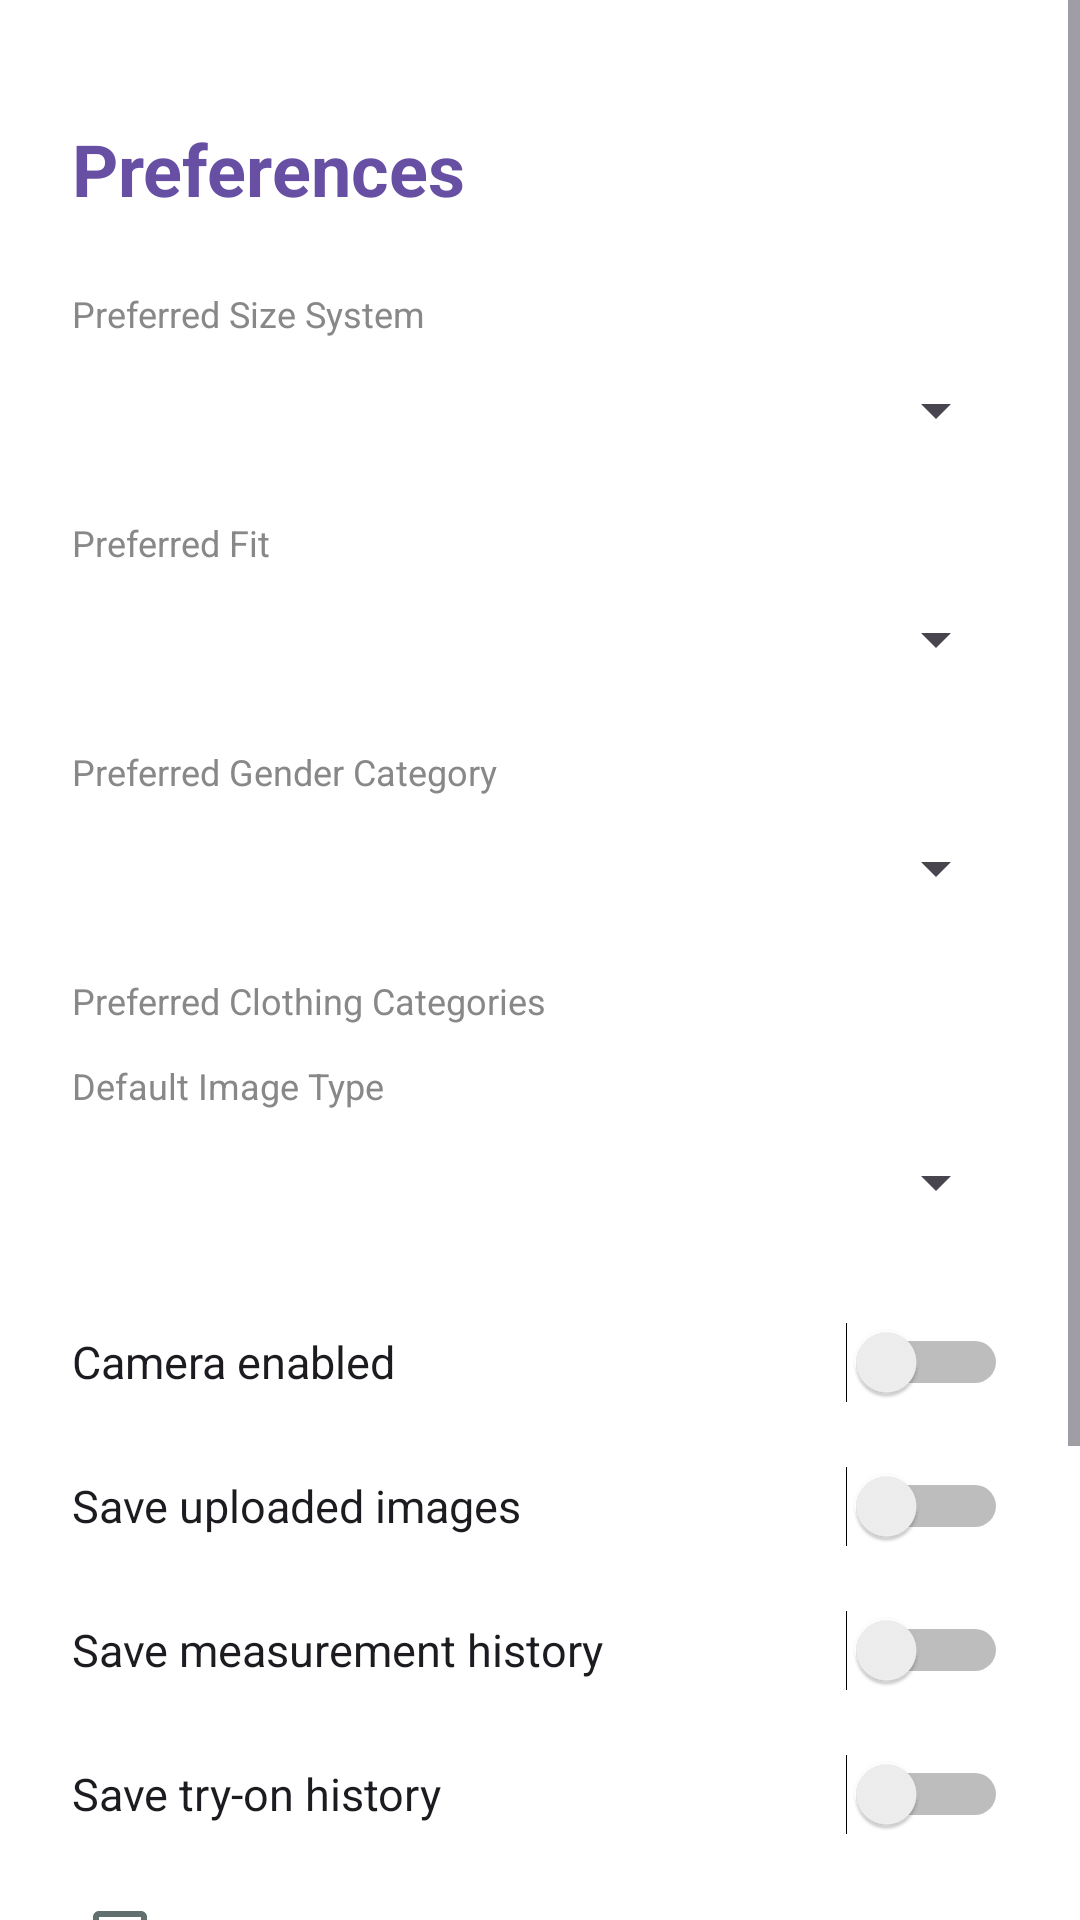

Here is an Android app screen rendered from its layout file. Give the layout XML and the strings, colors and styles it references.
<!-- AndroidManifest.xml: application theme Theme.SmartFitApp -->
<!-- res/layout/activity_preferences.xml -->
<?xml version="1.0" encoding="utf-8"?>
<ScrollView xmlns:android="http://schemas.android.com/apk/res/android"
    android:layout_width="match_parent"
    android:layout_height="match_parent"
    android:fillViewport="true"
    android:background="@color/white">

    <LinearLayout
        android:layout_width="match_parent"
        android:layout_height="wrap_content"
        android:orientation="vertical"
        android:padding="24dp">

        <TextView
            android:layout_width="wrap_content"
            android:layout_height="wrap_content"
            android:layout_marginTop="16dp"
            android:layout_marginBottom="24dp"
            android:text="Preferences"
            android:textSize="24sp"
            android:textStyle="bold"
            android:textColor="#6750A4" />

        <TextView
            android:layout_width="match_parent"
            android:layout_height="wrap_content"
            android:text="Preferred Size System"
            android:textColor="#888888"
            android:textSize="12sp" />
        <Spinner
            android:id="@+id/sizeSystemSpinner"
            android:layout_width="match_parent"
            android:layout_height="48dp"
            android:layout_marginBottom="12dp" />

        <TextView
            android:layout_width="match_parent"
            android:layout_height="wrap_content"
            android:text="Preferred Fit"
            android:textColor="#888888"
            android:textSize="12sp" />
        <Spinner
            android:id="@+id/fitSpinner"
            android:layout_width="match_parent"
            android:layout_height="48dp"
            android:layout_marginBottom="12dp" />

        <TextView
            android:layout_width="match_parent"
            android:layout_height="wrap_content"
            android:text="Preferred Gender Category"
            android:textColor="#888888"
            android:textSize="12sp" />
        <Spinner
            android:id="@+id/genderCategorySpinner"
            android:layout_width="match_parent"
            android:layout_height="48dp"
            android:layout_marginBottom="12dp" />

        <TextView
            android:layout_width="match_parent"
            android:layout_height="wrap_content"
            android:text="Preferred Clothing Categories"
            android:textColor="#888888"
            android:textSize="12sp" />
        <LinearLayout
            android:id="@+id/categoriesContainer"
            android:layout_width="match_parent"
            android:layout_height="wrap_content"
            android:layout_marginBottom="12dp"
            android:orientation="vertical" />

        <TextView
            android:layout_width="match_parent"
            android:layout_height="wrap_content"
            android:text="Default Image Type"
            android:textColor="#888888"
            android:textSize="12sp" />
        <Spinner
            android:id="@+id/imageTypeSpinner"
            android:layout_width="match_parent"
            android:layout_height="48dp"
            android:layout_marginBottom="12dp" />

        <Switch
            android:id="@+id/cameraSwitch"
            android:layout_width="match_parent"
            android:layout_height="48dp"
            android:text="Camera enabled"
            android:textSize="15sp" />

        <Switch
            android:id="@+id/saveImagesSwitch"
            android:layout_width="match_parent"
            android:layout_height="48dp"
            android:text="Save uploaded images"
            android:textSize="15sp" />

        <Switch
            android:id="@+id/saveMeasurementsSwitch"
            android:layout_width="match_parent"
            android:layout_height="48dp"
            android:text="Save measurement history"
            android:textSize="15sp" />

        <Switch
            android:id="@+id/saveTryOnSwitch"
            android:layout_width="match_parent"
            android:layout_height="48dp"
            android:text="Save try-on history"
            android:textSize="15sp" />

        <CheckBox
            android:id="@+id/dataConsentCheckbox"
            android:layout_width="match_parent"
            android:layout_height="48dp"
            android:text="Data usage consent"
            android:textSize="15sp" />

        <TextView
            android:id="@+id/statusText"
            android:layout_width="match_parent"
            android:layout_height="wrap_content"
            android:layout_marginTop="8dp"
            android:textSize="13sp"
            android:visibility="gone" />

        <ProgressBar
            android:id="@+id/progressBar"
            android:layout_width="wrap_content"
            android:layout_height="wrap_content"
            android:layout_gravity="center_horizontal"
            android:layout_marginTop="8dp"
            android:visibility="gone" />

        <Button
            android:id="@+id/saveButton"
            android:layout_width="match_parent"
            android:layout_height="wrap_content"
            android:layout_marginTop="16dp"
            android:text="Save Preferences"
            android:textAllCaps="false"
            style="@style/Widget.Material3.Button" />

        <Button
            android:id="@+id/resetButton"
            android:layout_width="match_parent"
            android:layout_height="wrap_content"
            android:layout_marginTop="12dp"
            android:layout_marginBottom="32dp"
            android:text="Reset to Defaults"
            android:textAllCaps="false"
            style="@style/Widget.Material3.Button.OutlinedButton" />

    </LinearLayout>
</ScrollView>
<!-- resources referenced by this layout -->
<resources>
  <color name="white">#FFFFFFFF</color>
  <style name="Theme.SmartFitApp" parent="Base.Theme.SmartFitApp" />
  <style name="Base.Theme.SmartFitApp" parent="Theme.Material3.DayNight.NoActionBar">
          <item name="colorPrimary">@color/primary</item>
          <item name="colorOnPrimary">@color/on_primary</item>
          <item name="colorPrimaryContainer">@color/primary_container</item>
          <item name="colorOnPrimaryContainer">@color/on_primary_container</item>
          <item name="colorSecondary">@color/secondary</item>
          <item name="colorOnSecondary">@color/on_secondary</item>
          <item name="colorSecondaryContainer">@color/secondary_container</item>
          <item name="colorOnSecondaryContainer">@color/on_secondary_container</item>
          <item name="android:colorBackground">@color/background</item>
          <item name="colorSurface">@color/surface</item>
          <item name="colorOnSurface">@color/on_surface</item>
          <item name="colorSurfaceVariant">@color/surface_variant</item>
          <item name="colorOnSurfaceVariant">@color/on_surface_variant</item>
          <item name="colorError">@color/error</item>
          <item name="colorOnError">@color/on_error</item>
          <item name="colorErrorContainer">@color/error_container</item>
          <item name="colorOnErrorContainer">@color/on_error_container</item>
          <item name="colorOutline">@color/outline</item>
          <item name="colorOutlineVariant">@color/outline_variant</item>
      </style>
  <color name="primary">#1B7F79</color>
  <color name="on_primary">#FFFFFF</color>
  <color name="primary_container">#D7F2EE</color>
  <color name="on_primary_container">#052927</color>
  <color name="secondary">#B85C38</color>
  <color name="on_secondary">#FFFFFF</color>
  <color name="secondary_container">#FFE2D5</color>
  <color name="on_secondary_container">#3D1608</color>
  <color name="background">#F5F7F4</color>
  <color name="surface">#FFFFFF</color>
  <color name="on_surface">#162326</color>
  <color name="surface_variant">#E8F0ED</color>
  <color name="on_surface_variant">#61706F</color>
  <color name="error">#B3261E</color>
  <color name="on_error">#FFFFFF</color>
  <color name="error_container">#F9DEDC</color>
  <color name="on_error_container">#410E0B</color>
  <color name="outline">#8EA09D</color>
  <color name="outline_variant">#D7E0DD</color>
</resources>
